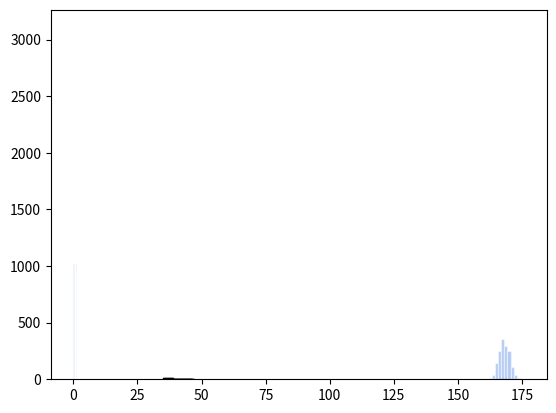

Python code for this plot:
import numpy as np
from matplotlib import pyplot as plt

turnout = np.array([38.19, 44.20, 37.31, 37.58, 
          36.62, 46.16, 37.65, 35.02, 35.24])
print(turnout)

# color: цвет заливки
# edgecolor: цвет границ, k – сокращение от black

plt.hist(turnout, color = "hotpink", edgecolor = "k")

# например, 3
plt.hist(turnout, bins = 3, color = "hotpink", edgecolor = "k")

start = 35
end = int(turnout.max()) + 1

# помним про range(), не забываем +1 

plt.hist(turnout, bins = range(start, end + 1, 2), 
        color = "hotpink", edgecolor = "k");

plt.hist(turnout, bins = range(start, end + 1, 4), 
        color = "hotpink", edgecolor = "k");

print(turnout.var())

# аргумент ddof = 1

print(turnout.var(ddof = 1))

print(turnout.std(ddof = 1))

from scipy import stats

# norm: нормальное распределение со средним loc и ст отклонением scale
# rvs: выборка, от random variable sample

sample01 = stats.norm.rvs(loc = 168, scale = 2, size=10)
print(sample01)

sample02 = stats.norm.rvs(loc = 168, scale = 2, size=100)
sample03 = stats.norm.rvs(loc = 168, scale = 2, size=1500)

print(sample01.mean())
print(sample02.mean())
print(sample03.mean())

plt.hist(sample01, color = "cornflowerblue", edgecolor = "white", alpha=0.5);

plt.hist(sample02, color = "cornflowerblue", edgecolor = "white", alpha=0.5);

plt.hist(sample03, color = "cornflowerblue", edgecolor = "white", alpha=0.5);

population = stats.uniform.rvs(size = 10000)
plt.hist(population, color = "cornflowerblue", edgecolor = "white", alpha=0.5);

print("Mean: ", population.mean())
print("St Deviation: ", population.std(ddof = 1))

means = []

# выбираем 10000 раз разные выборки с n=1000 из population
# считаем среднее по каждой и добавляем в means

for i in range(10000):
    sample = np.random.choice(population, size = 1000)
    avg = sample.mean()
    means.append(avg)
    
# преобразуем в массив для удобства

means = np.array(means)

plt.hist(means, color = "cornflowerblue", edgecolor = "white", alpha=0.5);

print("Mean: ", means.mean())
print("St Deviation: ", means.std(ddof = 1))

print(population.std(ddof = 1) / np.sqrt(1000)) # есть такое